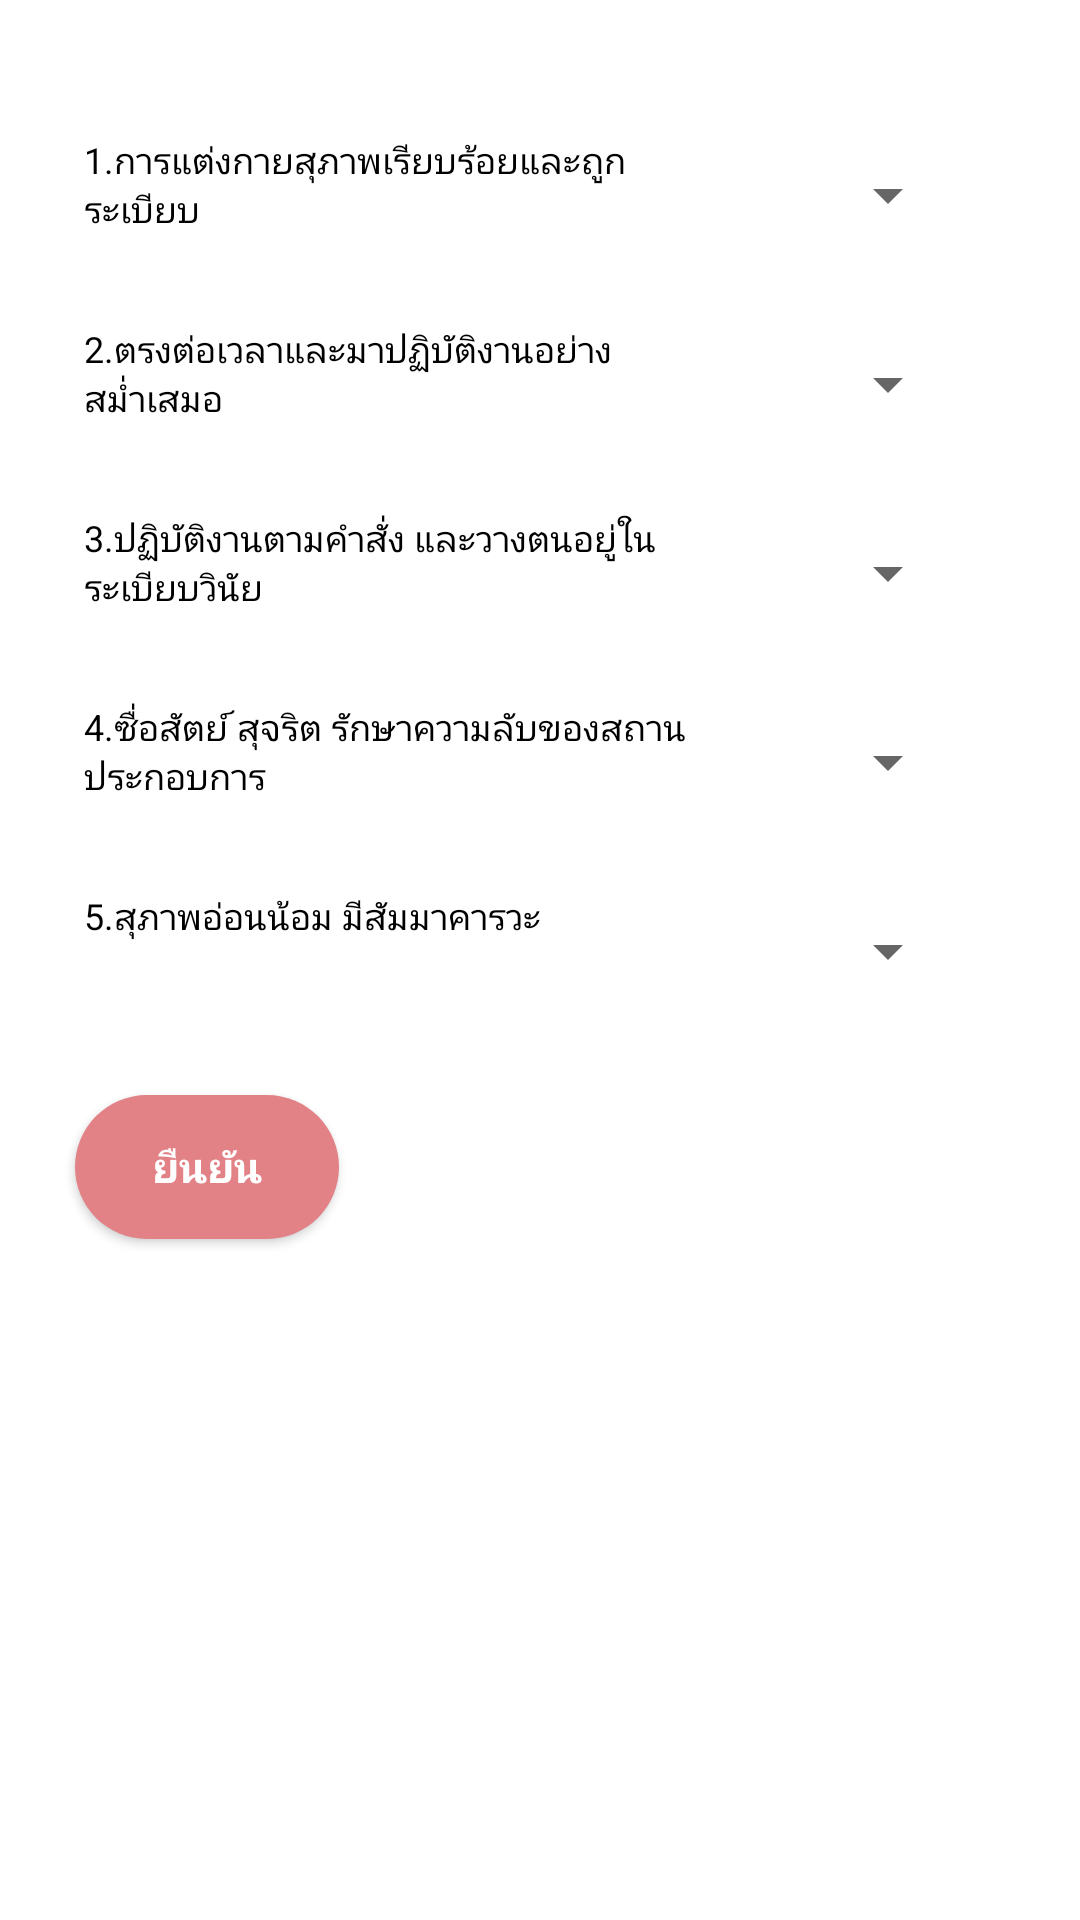

Here is an Android app screen rendered from its layout file. Give the layout XML and the strings, colors and styles it references.
<!-- AndroidManifest.xml: application theme AppTheme -->
<!-- res/layout/av_bt_dd_1.xml -->
<?xml version="1.0" encoding="utf-8"?>
<ScrollView xmlns:android="http://schemas.android.com/apk/res/android"
    xmlns:app="http://schemas.android.com/apk/res-auto"
    xmlns:tools="http://schemas.android.com/tools"
    android:layout_width="match_parent"
    android:background="@color/text_w"
    android:layout_height="match_parent"
    android:gravity="center_horizontal"
    android:orientation="horizontal">

    <LinearLayout
        android:layout_width="match_parent"
        android:layout_height="match_parent"
        android:orientation="vertical">

        <LinearLayout
            android:layout_width="match_parent"
            android:layout_height="wrap_content"
            android:layout_marginTop="40dp"
            android:orientation="horizontal"
            android:layout_marginStart="20dp">

            <TextView
                android:id="@+id/textView7"
                android:layout_width="223dp"
                android:layout_height="40dp"
                android:layout_marginBottom="8dp"
                android:layout_marginEnd="8dp"
                android:layout_marginStart="8dp"
                android:layout_marginTop="5dp"
                android:text="1.การแต่งกายสุภาพเรียบร้อยและถูก  ระเบียบ"
                android:textColor="@android:color/black"
                android:textSize="12sp"
                app:layout_constraintBottom_toBottomOf="parent"
                app:layout_constraintEnd_toEndOf="parent"
                app:layout_constraintHorizontal_bias="0.0"
                app:layout_constraintStart_toStartOf="parent"
                app:layout_constraintTop_toTopOf="parent"
                app:layout_constraintVertical_bias="0.17" />

            <Spinner
                android:id="@+id/spinner1"
                android:layout_width="58dp"
                android:layout_height="40dp"
                android:layout_marginBottom="8dp"
                android:layout_marginStart="3dp"
                android:layout_marginTop="5dp"
                app:layout_constraintBottom_toBottomOf="parent"
                app:layout_constraintEnd_toEndOf="parent"
                app:layout_constraintHorizontal_bias="0.974"
                app:layout_constraintStart_toStartOf="parent"
                app:layout_constraintTop_toTopOf="parent"
                app:layout_constraintVertical_bias="0.172" />
        </LinearLayout>

        <LinearLayout
            android:layout_width="match_parent"
            android:layout_height="wrap_content"
            android:layout_marginTop="10dp"
            android:layout_marginStart="20dp">
            <TextView
                android:id="@+id/textView8"
                android:layout_width="223dp"
                android:layout_height="40dp"
                android:layout_marginBottom="8dp"
                android:layout_marginEnd="8dp"
                android:layout_marginStart="8dp"
                android:layout_marginTop="5dp"
                android:text="2.ตรงต่อเวลาและมาปฏิบัติงานอย่าง  สม่ำเสมอ"
                android:textColor="@android:color/black"
                android:textSize="12sp"
                app:layout_constraintBottom_toBottomOf="parent"
                app:layout_constraintEnd_toEndOf="parent"
                app:layout_constraintHorizontal_bias="0.0"
                app:layout_constraintStart_toStartOf="parent"
                app:layout_constraintTop_toTopOf="parent"
                app:layout_constraintVertical_bias="0.281" />

            <Spinner
                android:id="@+id/spinner2"
                android:layout_width="58dp"
                android:layout_height="40dp"
                android:layout_marginBottom="8dp"
                android:layout_marginTop="5dp"
                android:layout_marginStart="3dp"
                app:layout_constraintBottom_toBottomOf="parent"
                app:layout_constraintEnd_toEndOf="parent"
                app:layout_constraintHorizontal_bias="0.974"
                app:layout_constraintStart_toStartOf="parent"
                app:layout_constraintTop_toTopOf="parent"
                app:layout_constraintVertical_bias="0.286" />
        </LinearLayout>

        <LinearLayout
            android:layout_width="match_parent"
            android:layout_height="wrap_content"
            android:orientation="horizontal"
            android:layout_marginTop="10dp"
            android:layout_marginStart="20dp">

            <TextView
                android:id="@+id/textView9"
                android:layout_width="223dp"
                android:layout_height="40dp"
                android:layout_marginBottom="8dp"
                android:layout_marginEnd="8dp"
                android:layout_marginStart="8dp"
                android:layout_marginTop="5dp"
                android:text="3.ปฏิบัติงานตามคำสั่ง และวางตนอยู่ในระเบียบวินัย"
                android:textColor="@android:color/black"
                android:textSize="12sp"
                app:layout_constraintBottom_toBottomOf="parent"
                app:layout_constraintEnd_toEndOf="parent"
                app:layout_constraintHorizontal_bias="0.0"
                app:layout_constraintStart_toStartOf="parent"
                app:layout_constraintTop_toTopOf="parent"
                app:layout_constraintVertical_bias="0.391" />

            <Spinner
                android:id="@+id/spinner3"
                android:layout_width="58dp"
                android:layout_height="40dp"
                android:layout_marginBottom="8dp"
                android:layout_marginTop="5dp"
                android:layout_marginStart="3dp"
                app:layout_constraintBottom_toBottomOf="parent"
                app:layout_constraintEnd_toEndOf="parent"
                app:layout_constraintHorizontal_bias="0.974"
                app:layout_constraintStart_toStartOf="parent"
                app:layout_constraintTop_toTopOf="parent"
                app:layout_constraintVertical_bias="0.397" />

        </LinearLayout>

        <LinearLayout
            android:layout_width="match_parent"
            android:layout_height="wrap_content"
            android:orientation="horizontal"
            android:layout_marginTop="10dp"
            android:layout_marginStart="20dp">

            <TextView
                android:id="@+id/textView10"
                android:layout_width="223dp"
                android:layout_height="40dp"
                android:layout_marginBottom="8dp"
                android:layout_marginEnd="8dp"
                android:layout_marginStart="8dp"
                android:layout_marginTop="5dp"
                android:text="4.ซื่อสัตย์ สุจริต รักษาความลับของสถานประกอบการ"
                android:textColor="@android:color/black"
                android:textSize="12sp"
                app:layout_constraintBottom_toBottomOf="parent"
                app:layout_constraintEnd_toEndOf="parent"
                app:layout_constraintHorizontal_bias="0.0"
                app:layout_constraintStart_toStartOf="parent"
                app:layout_constraintTop_toTopOf="parent" />

            <Spinner
                android:id="@+id/spinner4"
                android:layout_width="58dp"
                android:layout_height="40dp"
                android:layout_marginBottom="8dp"
                android:layout_marginTop="5dp"
                android:layout_marginStart="3dp"
                app:layout_constraintBottom_toBottomOf="parent"
                app:layout_constraintEnd_toEndOf="parent"
                app:layout_constraintHorizontal_bias="0.974"
                app:layout_constraintStart_toStartOf="parent"
                app:layout_constraintTop_toTopOf="parent"
                app:layout_constraintVertical_bias="0.498" />
        </LinearLayout>

        <LinearLayout
            android:layout_width="match_parent"
            android:layout_height="wrap_content"
            android:orientation="horizontal"
            android:layout_marginTop="10dp"
            android:layout_marginStart="20dp">
            <TextView
                android:id="@+id/textView11"
                android:layout_width="223dp"
                android:layout_height="40dp"
                android:layout_marginBottom="8dp"
                android:layout_marginEnd="8dp"
                android:layout_marginStart="8dp"
                android:layout_marginTop="5dp"
                android:text="5.สุภาพอ่อนน้อม มีสัมมาคารวะ"
                android:textColor="@android:color/black"
                android:textSize="12sp"
                app:layout_constraintBottom_toBottomOf="parent"
                app:layout_constraintEnd_toEndOf="parent"
                app:layout_constraintHorizontal_bias="0.0"
                app:layout_constraintStart_toStartOf="parent"
                app:layout_constraintTop_toTopOf="parent"
                app:layout_constraintVertical_bias="0.607" />

            <Spinner
                android:id="@+id/spinner5"
                android:layout_width="58dp"
                android:layout_height="40dp"
                android:layout_marginBottom="8dp"
                android:layout_marginTop="5dp"
                android:layout_marginStart="3dp"
                app:layout_constraintBottom_toBottomOf="parent"
                app:layout_constraintEnd_toEndOf="parent"
                app:layout_constraintHorizontal_bias="0.974"
                app:layout_constraintStart_toStartOf="parent"
                app:layout_constraintTop_toTopOf="parent"
                app:layout_constraintVertical_bias="0.616" />
        </LinearLayout>
        <LinearLayout
            android:layout_width="match_parent"
            android:layout_height="match_parent">
            <Button
                android:id="@+id/bbbtn1"
                android:layout_width="wrap_content"
                android:layout_height="wrap_content"
                android:layout_marginBottom="8dp"
                android:layout_marginEnd="8dp"
                android:layout_marginStart="25dp"
                android:layout_marginTop="20dp"
                android:background="@drawable/style_button_test2"
                android:onClick="bbb1"
                android:text="ยืนยัน"
                android:textColor="@color/text_w"
                android:textStyle="bold"
                app:layout_constraintBottom_toBottomOf="parent"
                app:layout_constraintEnd_toEndOf="parent"
                app:layout_constraintHorizontal_bias="0.06"
                app:layout_constraintStart_toStartOf="parent"
                app:layout_constraintTop_toTopOf="parent"
                app:layout_constraintVertical_bias="1.0" />
        </LinearLayout>
    </LinearLayout>


</ScrollView>
<!-- resources referenced by this layout -->
<resources>
  <color name="text_w">#ffffff</color>
  <!-- drawable style_button_test2 (drawable) -->
  <?xml version="1.0" encoding="utf-8"?>
  <shape xmlns:android="http://schemas.android.com/apk/res/android"
      android:shape="rectangle" >
  
      <corners
          android:bottomLeftRadius="30dp"
          android:bottomRightRadius="30dp"
          android:radius="60dp"
          android:topLeftRadius="30dp"
          android:topRightRadius="30dp" />
  
      <solid android:color="#e28186" />
  
      <padding
          android:bottom="0dp"
          android:left="0dp"
          android:right="0dp"
          android:top="0dp" />
  
      <size
          android:height="40dp"
          android:width="80dp" />
  
  </shape>
  <style name="AppTheme" parent="Theme.AppCompat.Light.DarkActionBar">
          
          <item name="colorPrimary">@color/colorPrimary</item>
          <item name="colorPrimaryDark">@color/colorPrimaryDark</item>
          <item name="colorAccent">@color/colorAccent</item>
      </style>
  <color name="colorPrimary">#f5979c</color>
  <color name="colorPrimaryDark">#b7696d</color>
  <color name="colorAccent">#ae8d8d</color>
</resources>
